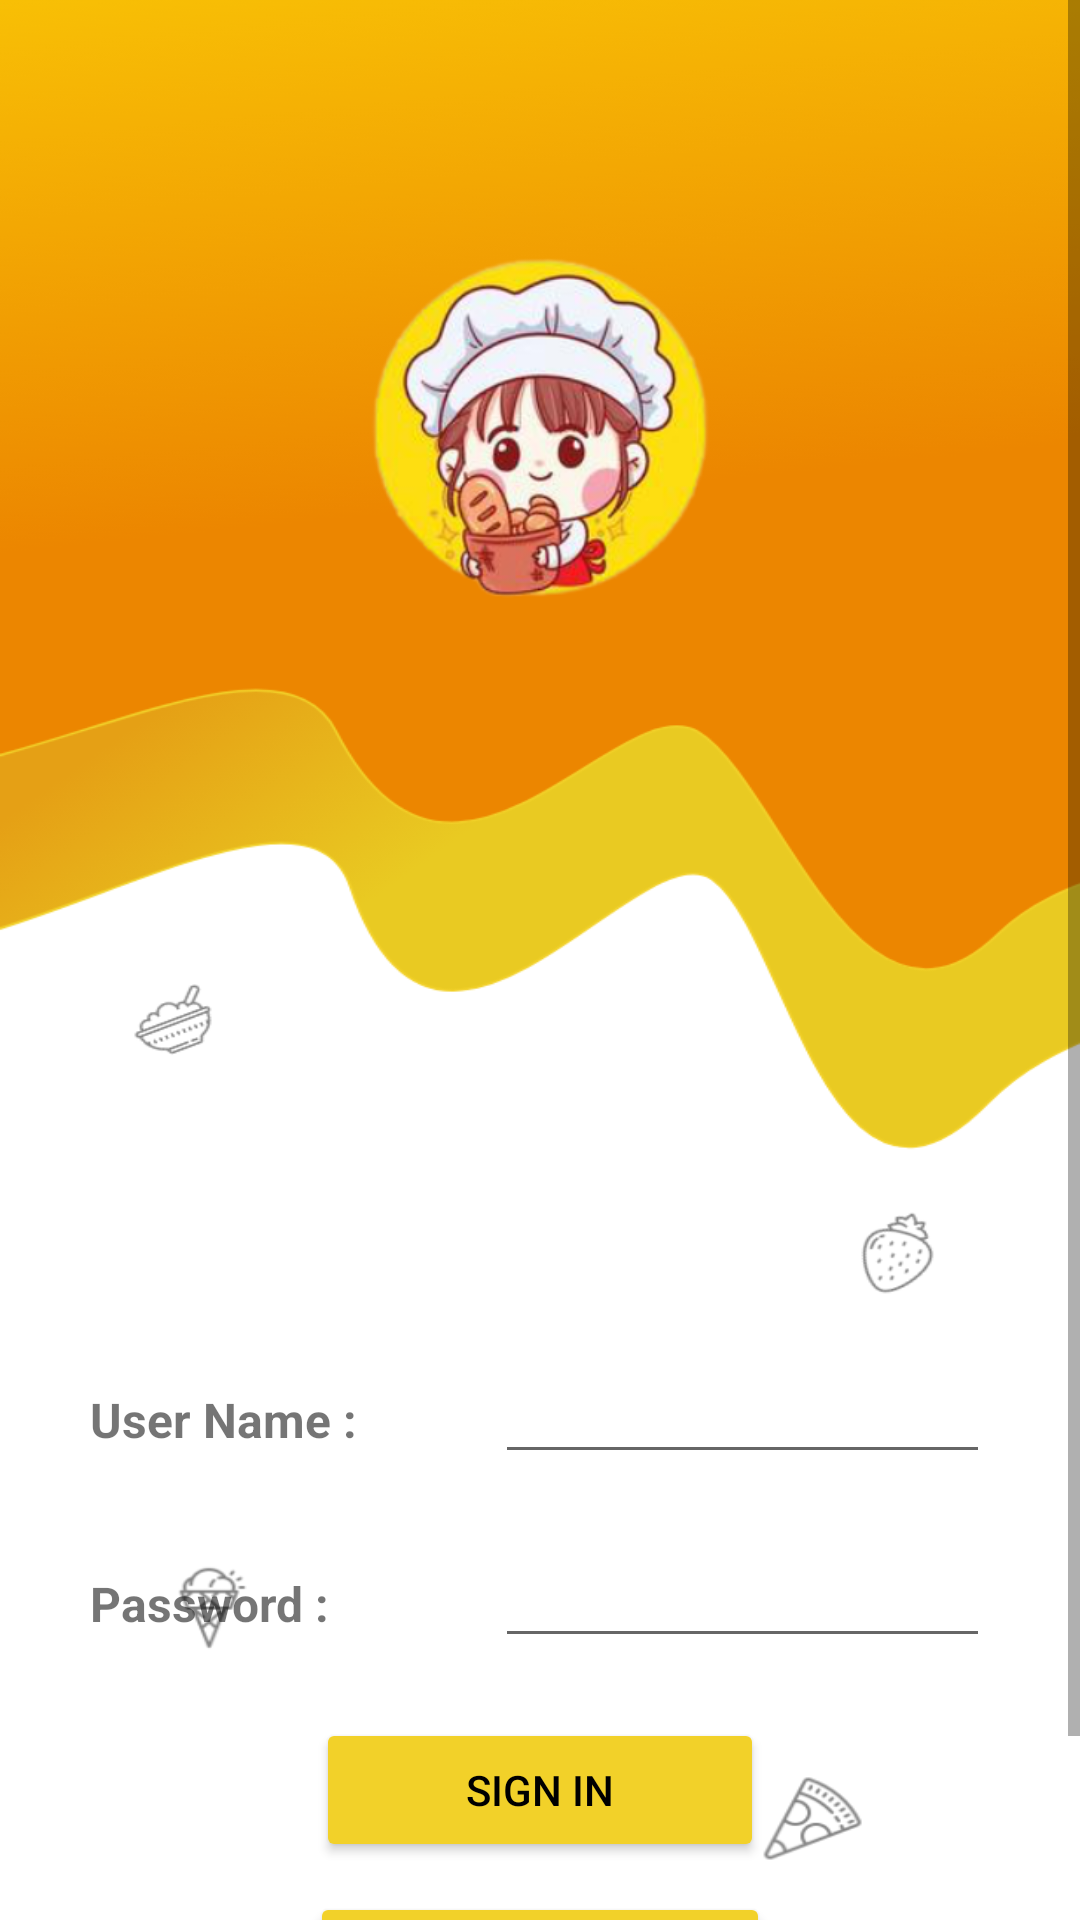

Here is an Android app screen rendered from its layout file. Give the layout XML and the strings, colors and styles it references.
<!-- AndroidManifest.xml: application theme Theme.Foodmo -->
<!-- res/layout/activity_sign_in.xml -->
<?xml version="1.0" encoding="utf-8"?>
<ScrollView
    xmlns:android="http://schemas.android.com/apk/res/android"
    xmlns:app="http://schemas.android.com/apk/res-auto"
    xmlns:tools="http://schemas.android.com/tools"
    android:layout_width="match_parent"
    android:layout_height="match_parent"
    tools:context=".SignIn"
    android:background="@drawable/bg"

    >
    <RelativeLayout
        android:layout_width="match_parent"

        android:layout_height="wrap_content">


        <ImageView
            android:id="@+id/imageView"
            android:layout_width="207dp"
            android:layout_height="166dp"
            app:srcCompat="@drawable/signuppic"
            android:layout_marginTop="62dp"
            android:layout_marginLeft="103dp"
            android:layout_marginRight="103dp"/>

        <LinearLayout
            android:layout_width="match_parent"
            android:layout_height="wrap_content"
            android:orientation="horizontal"
            android:layout_marginTop="450dp"
            android:layout_marginLeft="30dp"
            android:layout_marginRight="30dp"
            android:id="@+id/llsi1">

            <TextView
                android:id="@+id/textViewsi2"
                android:layout_width="180dp"
                android:layout_height="wrap_content"
                android:layout_weight="1"
                android:text="User Name :"
                android:textSize="16dp"
                android:textStyle="bold"/>

            <EditText
                android:id="@+id/editTextTextPersonNamesi2"
                android:layout_width="wrap_content"
                android:layout_height="wrap_content"
                android:layout_weight="1"
                android:ems="10"
                android:inputType="textPersonName"
                />
        </LinearLayout>
        <LinearLayout
            android:layout_width="match_parent"
            android:layout_height="wrap_content"
            android:orientation="horizontal"
            android:layout_marginTop="20dp"
            android:layout_marginLeft="30dp"
            android:layout_marginRight="30dp"
            android:id="@+id/llsi2"
            android:layout_below="@+id/llsi1">

            <TextView
                android:id="@+id/textViewsi3"
                android:layout_width="180dp"
                android:layout_height="wrap_content"
                android:layout_weight="1"
                android:text="Password :"
                android:textSize="16dp"
                android:textStyle="bold"/>

            <EditText
                android:id="@+id/editTextTextPersonNamesi3"
                android:layout_width="wrap_content"
                android:layout_height="wrap_content"
                android:layout_weight="1"
                android:ems="10"
                android:inputType="textPassword"
                />
        </LinearLayout>

        <Button
            android:layout_width="wrap_content"
            android:layout_height="wrap_content"
            android:backgroundTint="#F2D129"
            app:cornerRadius="20dp"
            android:text="Sign In"
            android:textColor="@color/black"
            android:layout_centerHorizontal="true"
            android:paddingHorizontal="50dp"
            android:layout_below="@+id/llsi2"
            android:layout_marginTop="20dp"
            android:id="@+id/signin"

            ></Button>

        <Button
            android:layout_width="wrap_content"
            android:layout_height="wrap_content"
            android:backgroundTint="#F2D129"
            app:cornerRadius="20dp"
            android:text="Sign Up"
            android:textColor="@color/black"
            android:layout_centerHorizontal="true"
            android:paddingHorizontal="50dp"
            android:layout_below="@+id/signin"
            android:layout_marginTop="10dp"
            android:id="@+id/already"
            android:onClick="gotosup"

            ></Button>

        <TextView
            android:layout_marginTop="10dp"
            android:id="@+id/forgetpw"
            android:layout_width="match_parent"
            android:layout_below="@+id/already"
            android:text="Forget Password?"
            android:textAlignment="center"
            android:textColor="@color/black"
            android:layout_height="wrap_content"
            android:gravity="center_horizontal" />

        <ProgressBar
            android:id="@+id/progressBarSignin"
            style="?android:attr/progressBarStyleLarge"
            android:layout_width="wrap_content"
            android:layout_height="wrap_content"
            android:layout_centerInParent="true"
            android:visibility="gone"
            tools:ignore="MissingConstraints"
            app:layout_constraintTop_toTopOf="parent"
            app:layout_constraintBottom_toBottomOf="parent"
            app:layout_constraintLeft_toLeftOf="parent"
            app:layout_constraintRight_toRightOf="parent"/>






    </RelativeLayout>
</ScrollView>
<!-- resources referenced by this layout -->
<resources>
  <!-- drawable bg: png bitmap (drawable, 79407 bytes) -->
  <!-- drawable signuppic: png bitmap (drawable, 108671 bytes) -->
  <style name="Theme.Foodmo" parent="Theme.MaterialComponents.DayNight.NoActionBar">
          
          <item name="colorPrimary">@color/purple_500</item>
          <item name="colorPrimaryVariant">@color/purple_700</item>
          <item name="colorOnPrimary">@color/white</item>
          
          <item name="colorSecondary">@color/teal_200</item>
          <item name="colorSecondaryVariant">@color/teal_700</item>
          <item name="colorOnSecondary">@color/black</item>
          
          <item name="android:statusBarColor" tools:targetApi="l">?attr/colorPrimaryVariant</item>
          
      </style>
  <!-- not gathered from this repository: default colours our renderer supplied (Android Studio template values) -->
  <color name="purple_500">#FF6200EE</color>
  <color name="purple_700">#FF3700B3</color>
  <color name="teal_200">#FF03DAC5</color>
  <color name="teal_700">#FF018786</color>
  <color name="black">#FF000000</color>
  <color name="white">#FFFFFFFF</color>
</resources>
